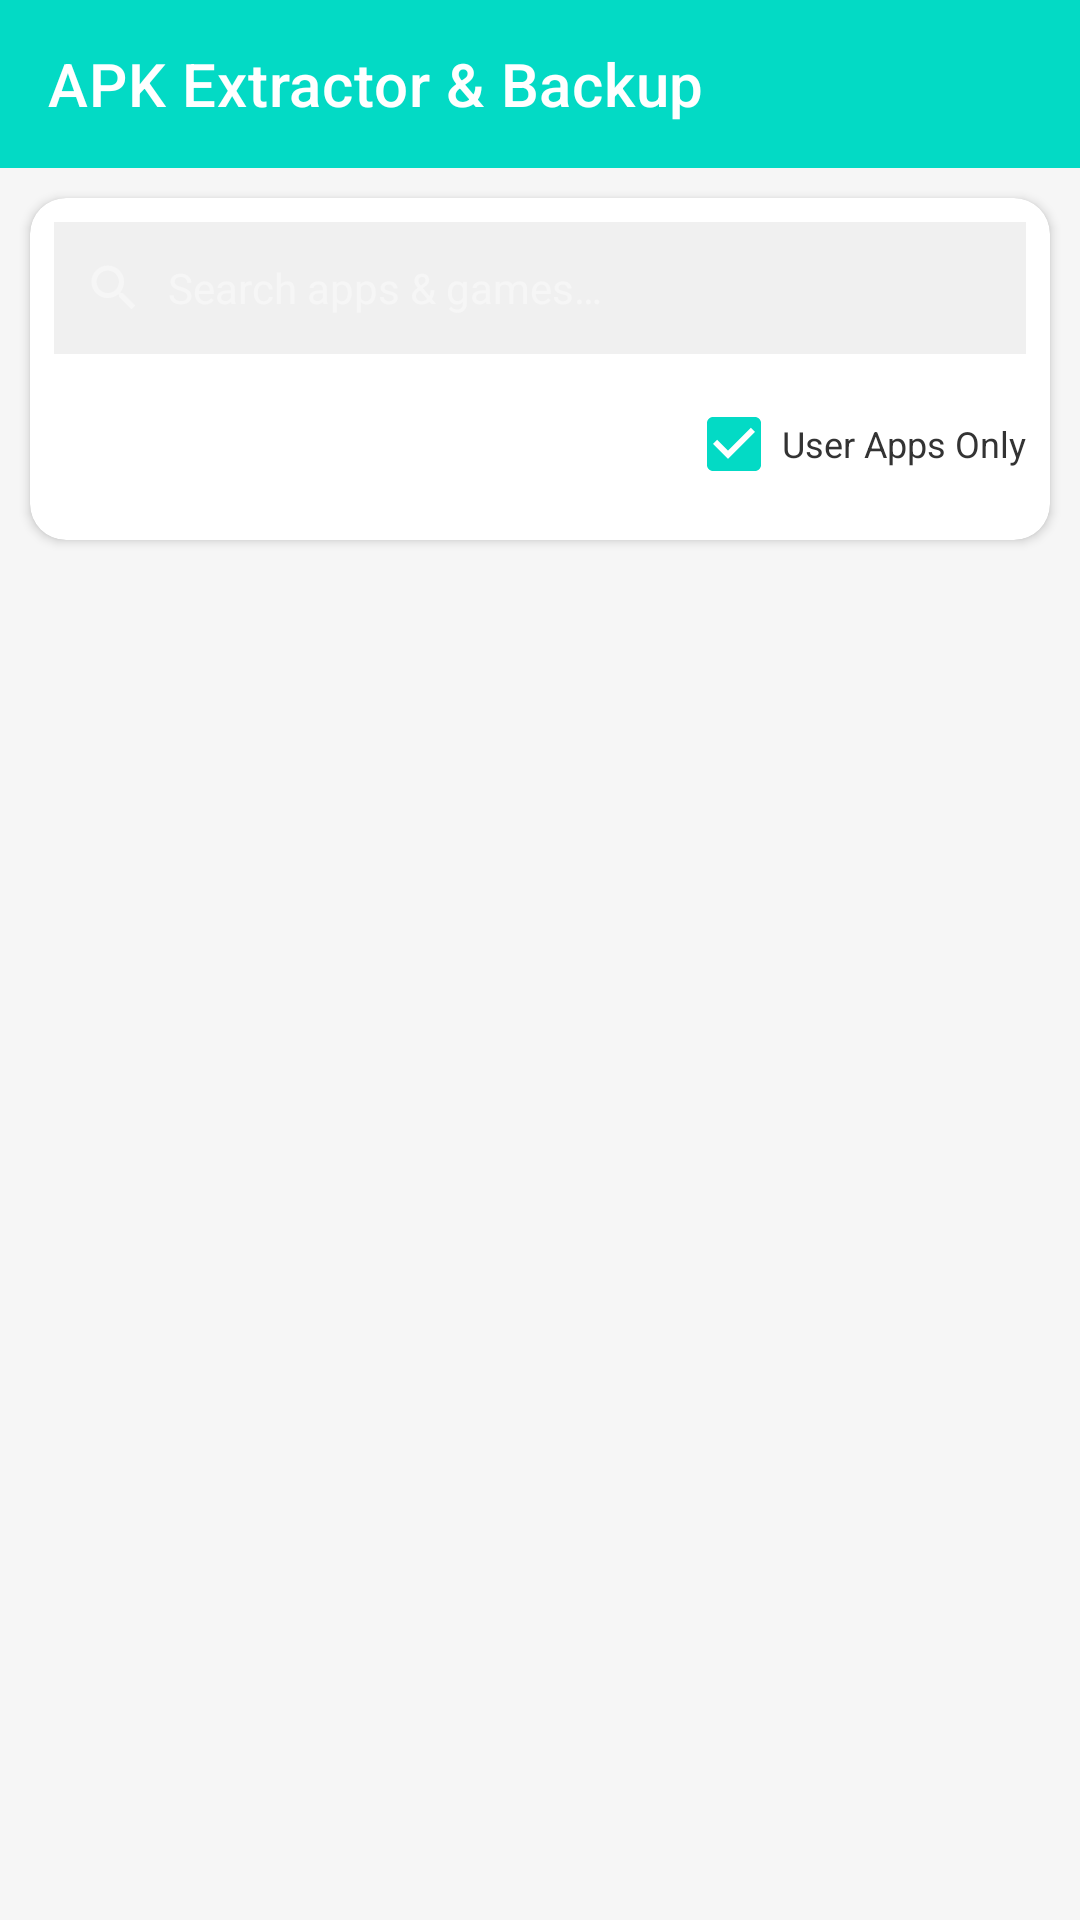

The Android layout XML behind this screen, and the referenced resources:
<!-- AndroidManifest.xml: application theme Theme.TFileTransporter -->
<!-- res/layout/activity_apk_extractor.xml -->
<?xml version="1.0" encoding="utf-8"?>
<LinearLayout
    xmlns:android="http://schemas.android.com/apk/res/android"
    xmlns:app="http://schemas.android.com/apk/res-auto"
    xmlns:tools="http://schemas.android.com/tools"
    android:layout_width="match_parent"
    android:layout_height="match_parent"
    android:orientation="vertical"
    android:background="@color/gray_2">

    <androidx.appcompat.widget.Toolbar
        android:id="@+id/tool_bar"
        android:layout_width="match_parent"
        android:layout_height="?attr/actionBarSize"
        android:background="@color/teal_200"
        app:title="@string/apk_extractor_title"
        app:titleTextColor="@color/white"
        app:navigationIcon="@drawable/ic_back_arrow" />

    
    <androidx.cardview.widget.CardView
        android:layout_width="match_parent"
        android:layout_height="wrap_content"
        android:layout_margin="10dp"
        app:cardCornerRadius="12dp"
        app:cardElevation="2dp"
        app:cardBackgroundColor="@color/white">

        <LinearLayout
            android:layout_width="match_parent"
            android:layout_height="wrap_content"
            android:orientation="vertical"
            android:padding="8dp">

            <LinearLayout
                android:layout_width="match_parent"
                android:layout_height="44dp"
                android:orientation="horizontal"
                android:gravity="center_vertical"
                android:background="#F0F0F0"
                android:paddingStart="10dp"
                android:paddingEnd="10dp">

                <ImageView
                    android:layout_width="20dp"
                    android:layout_height="20dp"
                    android:src="@drawable/ic_search"
                    app:tint="@color/gray_2"
                    android:contentDescription="Search Icon" />

                <EditText
                    android:id="@+id/et_search_apps"
                    android:layout_width="0dp"
                    android:layout_height="match_parent"
                    android:layout_weight="1"
                    android:layout_marginStart="8dp"
                    android:background="@null"
                    android:hint="@string/apk_search_hint"
                    android:textColor="@color/black_1"
                    android:textColorHint="@color/gray_2"
                    android:textSize="14sp"
                    android:imeOptions="actionDone"
                    android:inputType="text" />

                <ImageView
                    android:id="@+id/iv_clear_search"
                    android:layout_width="20dp"
                    android:layout_height="20dp"
                    android:src="@drawable/ic_close"
                    android:visibility="gone"
                    app:tint="@color/gray_2"
                    android:contentDescription="Clear search" />

            </LinearLayout>

            <LinearLayout
                android:layout_width="match_parent"
                android:layout_height="wrap_content"
                android:orientation="horizontal"
                android:gravity="center_vertical"
                android:paddingTop="6dp">

                <TextView
                    android:id="@+id/tv_apps_count"
                    android:layout_width="0dp"
                    android:layout_height="wrap_content"
                    android:layout_weight="1"
                    android:textSize="12sp"
                    android:textColor="@color/gray_2"
                    tools:text="148 installed apps" />

                <com.google.android.material.checkbox.MaterialCheckBox
                    android:id="@+id/cb_user_apps_only"
                    android:layout_width="wrap_content"
                    android:layout_height="wrap_content"
                    android:checked="true"
                    android:textSize="12sp"
                    android:text="User Apps Only"
                    android:textColor="@color/black_1" />

            </LinearLayout>

        </LinearLayout>

    </androidx.cardview.widget.CardView>

    <ProgressBar
        android:id="@+id/pb_loading"
        android:layout_width="wrap_content"
        android:layout_height="wrap_content"
        android:layout_gravity="center"
        android:layout_marginTop="20dp" />

    
    <androidx.recyclerview.widget.RecyclerView
        android:id="@+id/rv_apps"
        android:layout_width="match_parent"
        android:layout_height="0dp"
        android:layout_weight="1"
        android:clipToPadding="false"
        android:paddingBottom="80dp"
        android:paddingStart="10dp"
        android:paddingEnd="10dp" />

    
    <androidx.cardview.widget.CardView
        android:id="@+id/card_bottom_actions"
        android:layout_width="match_parent"
        android:layout_height="wrap_content"
        android:visibility="gone"
        app:cardElevation="8dp"
        app:cardBackgroundColor="@color/white">

        <LinearLayout
            android:layout_width="match_parent"
            android:layout_height="wrap_content"
            android:orientation="horizontal"
            android:padding="12dp"
            android:gravity="center_vertical">

            <TextView
                android:id="@+id/tv_selected_summary"
                android:layout_width="0dp"
                android:layout_height="wrap_content"
                android:layout_weight="1"
                android:textSize="14sp"
                android:textStyle="bold"
                android:textColor="@color/black_1"
                tools:text="Selected: 2 apps" />

            <androidx.appcompat.widget.AppCompatButton
                android:id="@+id/btn_batch_extract"
                android:layout_width="wrap_content"
                android:layout_height="44dp"
                android:background="@drawable/common_line_button_color_bg"
                android:backgroundTint="@color/teal_200"
                android:textColor="@color/white"
                android:textStyle="bold"
                android:paddingStart="16dp"
                android:paddingEnd="16dp"
                android:text="Extract" />

            <androidx.appcompat.widget.AppCompatButton
                android:id="@+id/btn_batch_send"
                android:layout_width="wrap_content"
                android:layout_height="44dp"
                android:layout_marginStart="8dp"
                android:background="@drawable/common_line_button_color_bg"
                android:backgroundTint="#FF6D00"
                android:textColor="@color/white"
                android:textStyle="bold"
                android:paddingStart="16dp"
                android:paddingEnd="16dp"
                android:text="Send Barcode" />

        </LinearLayout>

    </androidx.cardview.widget.CardView>

</LinearLayout>
<!-- resources referenced by this layout -->
<resources>
  <color name="black_1">#333333</color>
  <color name="gray_2">#F6F6F6</color>
  <color name="teal_200">#FF03DAC5</color>
  <color name="white">#FFFFFFFF</color>
  <!-- drawable ic_close (drawable) -->
  <vector xmlns:android="http://schemas.android.com/apk/res/android"
      android:width="24dp"
      android:height="24dp"
      android:viewportWidth="24"
      android:viewportHeight="24">
    <path
        android:fillColor="@color/gray_1"
        android:pathData="M19,6.41L17.59,5 12,10.59 6.41,5 5,6.41 10.59,12 5,17.59 6.41,19 12,13.41 17.59,19 19,17.59 13.41,12z"/>
  </vector>
  <!-- drawable ic_search (drawable) -->
  <vector xmlns:android="http://schemas.android.com/apk/res/android"
      android:width="24dp"
      android:height="24dp"
      android:viewportWidth="24"
      android:viewportHeight="24">
    <path
        android:fillColor="@color/teal_200"
        android:pathData="M15.5,14h-0.79l-0.28,-0.27C15.41,12.59 16,11.11 16,9.5 16,5.91 13.09,3 9.5,3S3,5.91 3,9.5 5.91,16 9.5,16c1.61,0 3.09,-0.59 4.23,-1.57l0.27,0.28v0.79l5,4.99L20.49,19l-4.99,-5zm-6,0C7.01,14 5,11.99 5,9.5S7.01,5 9.5,5 14,7.01 14,9.5 11.99,14 9.5,14z"/>
  </vector>
  <string name="apk_extractor_title">APK Extractor &amp; Backup</string>
  <string name="apk_search_hint">Search apps &amp; games…</string>
  <style name="Theme.TFileTransporter" parent="Theme.MaterialComponents.DayNight.NoActionBar">
          
          <item name="colorPrimary">@color/teal_200</item>
          <item name="colorAccent">@color/teal_200</item>
          <item name="colorPrimaryDark">@color/teal_700</item>
  
          <item name="android:windowBackground">@color/white</item>
          <item name="android:splitMotionEvents">false</item>
          <item name="android:windowEnableSplitTouch">false</item>
      </style>
  <color name="gray_1">#777777</color>
  <color name="teal_700">#FF018786</color>
</resources>
